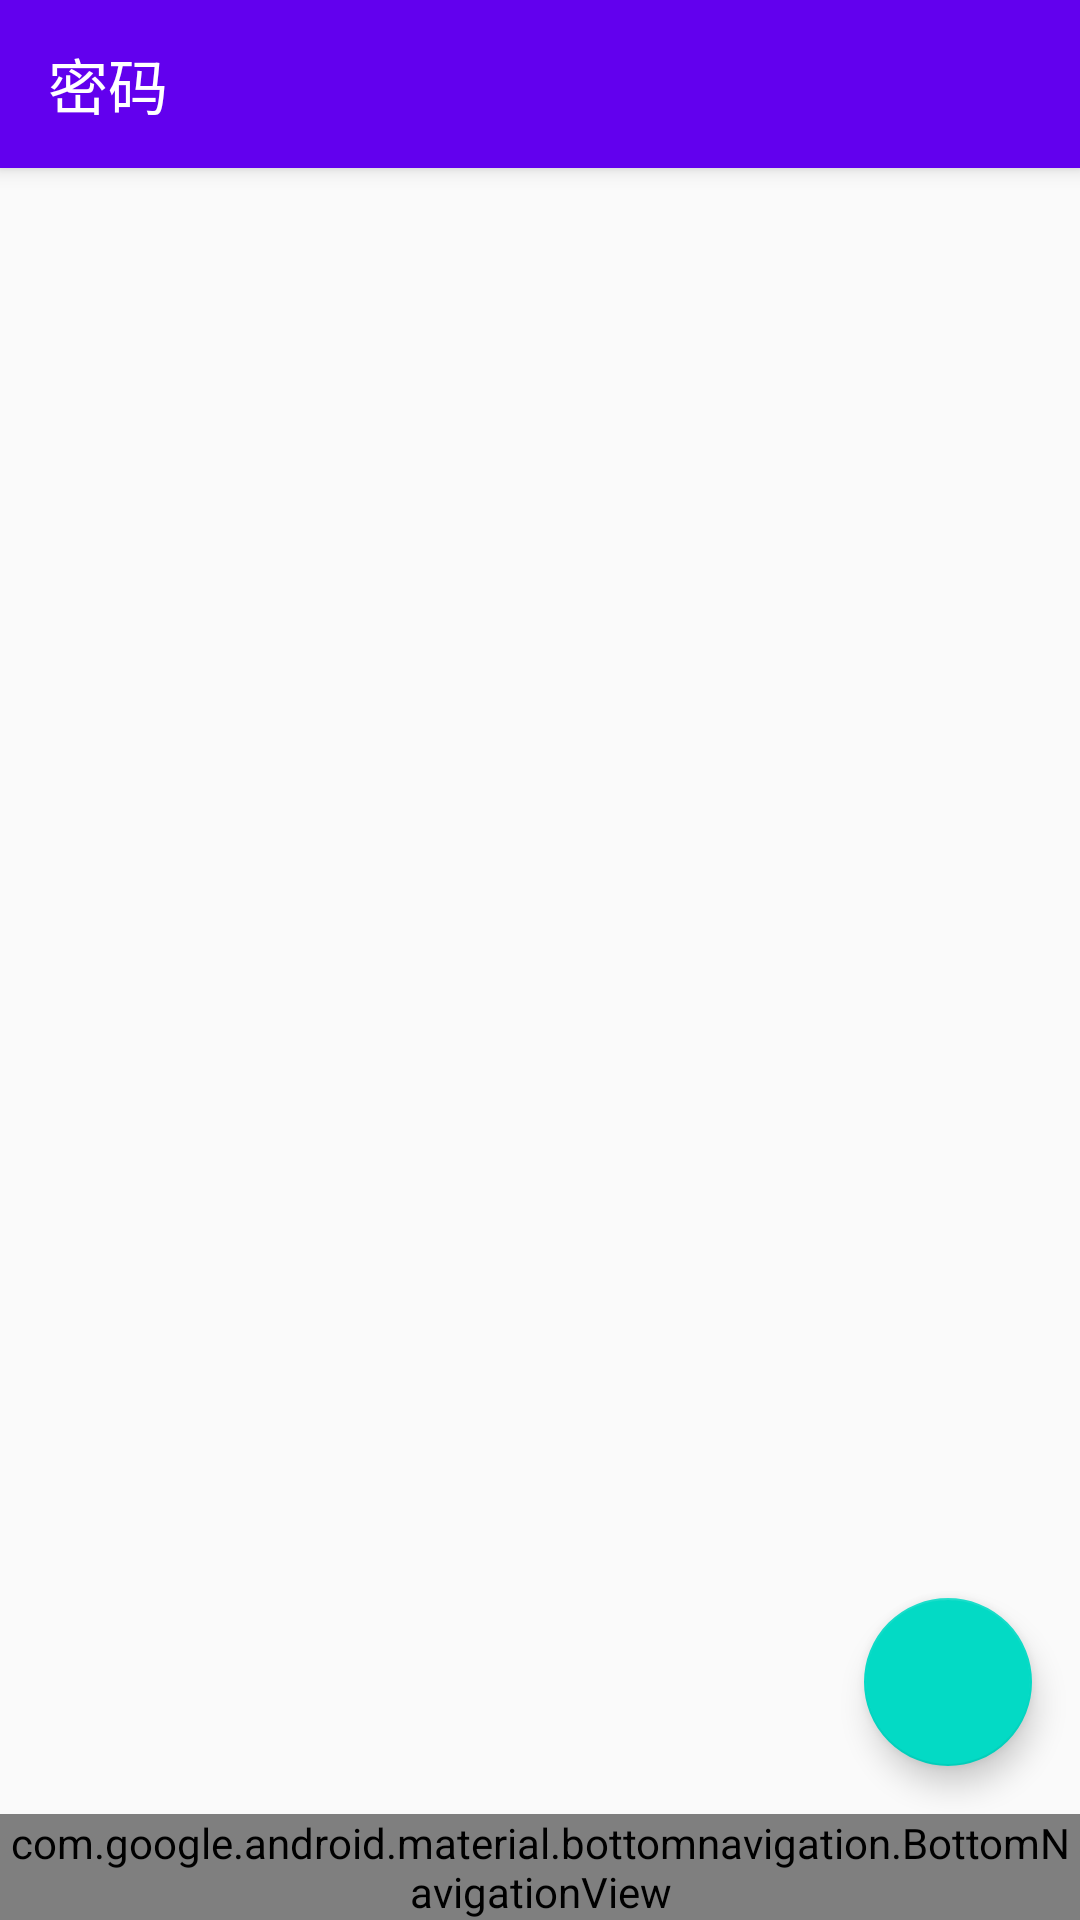

The Android layout XML behind this screen, and the referenced resources:
<!-- AndroidManifest.xml: application theme AppTheme -->
<!-- res/layout/activity_main.xml -->
<?xml version="1.0" encoding="utf-8"?>
<android.support.design.widget.CoordinatorLayout xmlns:android="http://schemas.android.com/apk/res/android"
    xmlns:app="http://schemas.android.com/apk/res-auto"
    xmlns:tools="http://schemas.android.com/tools"
    android:layout_width="match_parent"
    android:layout_height="match_parent">

    <android.support.design.widget.AppBarLayout
        android:id="@+id/appbar"
        android:layout_width="match_parent"
        android:layout_height="?attr/actionBarSize">

        <android.support.v7.widget.Toolbar
            android:id="@+id/toolbar"
            android:layout_width="match_parent"
            android:layout_height="?attr/actionBarSize"
            app:popupTheme="@style/ToolbarPopupTheme"
            app:theme="@style/ToolbarTheme"
            app:title="@string/title_home"></android.support.v7.widget.Toolbar>
    </android.support.design.widget.AppBarLayout>

    <LinearLayout
        android:layout_width="match_parent"
        android:layout_height="match_parent"
        android:orientation="vertical"
        app:layout_behavior="@string/appbar_scrolling_view_behavior"
        tools:context="com.shijianan.passkeeper.main.MainActivity">

        <FrameLayout
            android:id="@+id/content"
            android:layout_width="match_parent"
            android:layout_height="0dp"
            android:layout_weight="1">

            <android.support.v4.view.ViewPager
                android:id="@+id/viewpager"
                android:layout_width="match_parent"
                android:layout_height="match_parent"></android.support.v4.view.ViewPager>

        </FrameLayout>

        <android.support.design.widget.FloatingActionButton
            android:id="@+id/fab"
            android:layout_width="wrap_content"
            android:layout_height="wrap_content"
            android:layout_gravity="bottom|right"
            android:layout_marginBottom="16dp"
            android:layout_marginRight="16dp" />

        <android.support.design.widget.BottomNavigationView
            android:id="@+id/navigation"
            android:layout_width="match_parent"
            android:layout_height="wrap_content"
            android:layout_gravity="bottom"
            android:background="?android:attr/windowBackground"
            app:menu="@menu/navigation" />
    </LinearLayout>
</android.support.design.widget.CoordinatorLayout>
<!-- resources referenced by this layout -->
<resources>
  <string name="title_home">密码</string>
  <style name="ToolbarPopupTheme" parent="ThemeOverlay.AppCompat.Light" />
  <style name="ToolbarTheme" parent="ThemeOverlay.AppCompat.Dark.ActionBar" />
  <style name="AppTheme" parent="Theme.AppCompat.Light.DarkActionBar">
          
          <item name="colorPrimary">@color/colorPrimary</item>
          <item name="colorPrimaryDark">@color/colorPrimaryDark</item>
          <item name="colorAccent">@color/colorAccent</item>
          <item name="windowActionBar">false</item>
          <item name="windowNoTitle">true</item>
      </style>
  <!-- not gathered from this repository: default colours our renderer supplied (Android Studio template values) -->
  <color name="colorPrimary">#FF6200EE</color>
  <color name="colorPrimaryDark">#FF3700B3</color>
  <color name="colorAccent">#FF03DAC5</color>
</resources>
